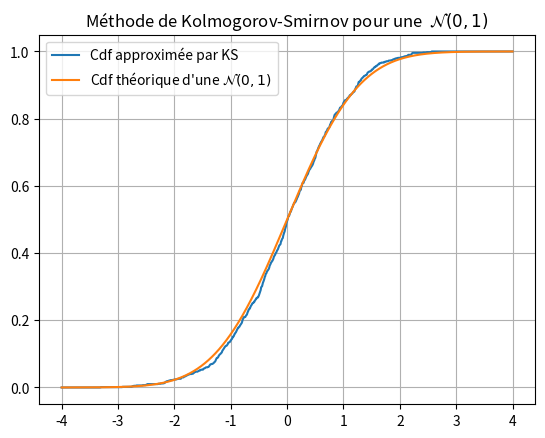

Write the Python code that produced this figure.
import numpy as np
import matplotlib.pyplot as plt
from scipy.stats import norm, ksone



def Fn_x(N:int,X:list, x_i:float):
    """Compute the F_n(x) for value x_i

    Args:
        N (int): size of X : must be the number of elements in X
        X (list): np.array of randoms values that we want to find distribution
        x_i (float) : x_i that we want to compute F_n(x_i)
        
    """
    # return the index where the value x_i must be insert to keep the right order
    index = np.searchsorted(X, x_i)
    
    Fn_x = 0
 
    if (index == 0):
        Fn_x = 0.0
    
    elif (index == N-1):
        Fn_x = 1.0
    else:
        Fn_x = float((float(index))/float(N))
        
    return Fn_x


def VisualKolmogorovSmirnov(X):
    
    size_X = len(X)
    X_sort = np.sort(X)
    
    K = np.zeros(size_X)
    
    mu = 0
    sigma = 1
    
    # Compute the statistic K for each j
    for j in range(1, size_X):
        
        # compute the cdf for each j
        cdf_theorique = norm.cdf(X_sort[j], mu, sigma)
        
        # Compute the statistic K
        K[j] = np.maximum(j/size_X - cdf_theorique, cdf_theorique - (j - 1) / size_X)
    
    # add extremities
    K[0] = norm.cdf(X_sort[0], mu, sigma)  # Aucun point avant le premier, donc c'est simplement la CDF théorique
    K[-1] = 1 - norm.cdf(X_sort[-1], mu, sigma)  # Pour le dernier point, c'est 1 moins la CDF théorique
    
    return np.max(K) # return max

# ________________ BEGINNING OF KS-TEST ________________ 
 
n = 1000
mu = 0
sigma = 1

# random value of gaussien distribution
X = np.random.randn(n)
# drow the theorical cumulative function
x = np.linspace(-4,4,n)
Fx = norm.cdf(x,mu,sigma)

#compute the approximate cdf
approx_Fx_K = np.zeros(n)
for i in range(0,n):
    approx_Fx_K[i] = Fn_x(n,np.sort(X),x[i])
    
#set the risk alpha 
alpha = 0.05
#compute thorical critical value in KS-table
K_th = ksone.ppf(1 - alpha/2, n)
#compute empirical value
K = VisualKolmogorovSmirnov(X)
#make decision
if(K < K_th):
    print("Les données suivent une loi Normale u seuil alpha = 5% ( K = ",round(K,5),") et ( Dn = ",round(K_th,5)," )\n")
else:
    print("Les données ne suivent pas une loi Normale")

# vizualisation
plt.plot(x,approx_Fx_K,
         label="Cdf approximée par KS")
plt.plot(x,Fx,
         label="Cdf théorique d'une $\mathcal{N}(0,1)$")
plt.title("Méthode de Kolmogorov-Smirnov pour une  $\mathcal{N}(0,1)$")
plt.legend()
plt.grid()
plt.show()
    